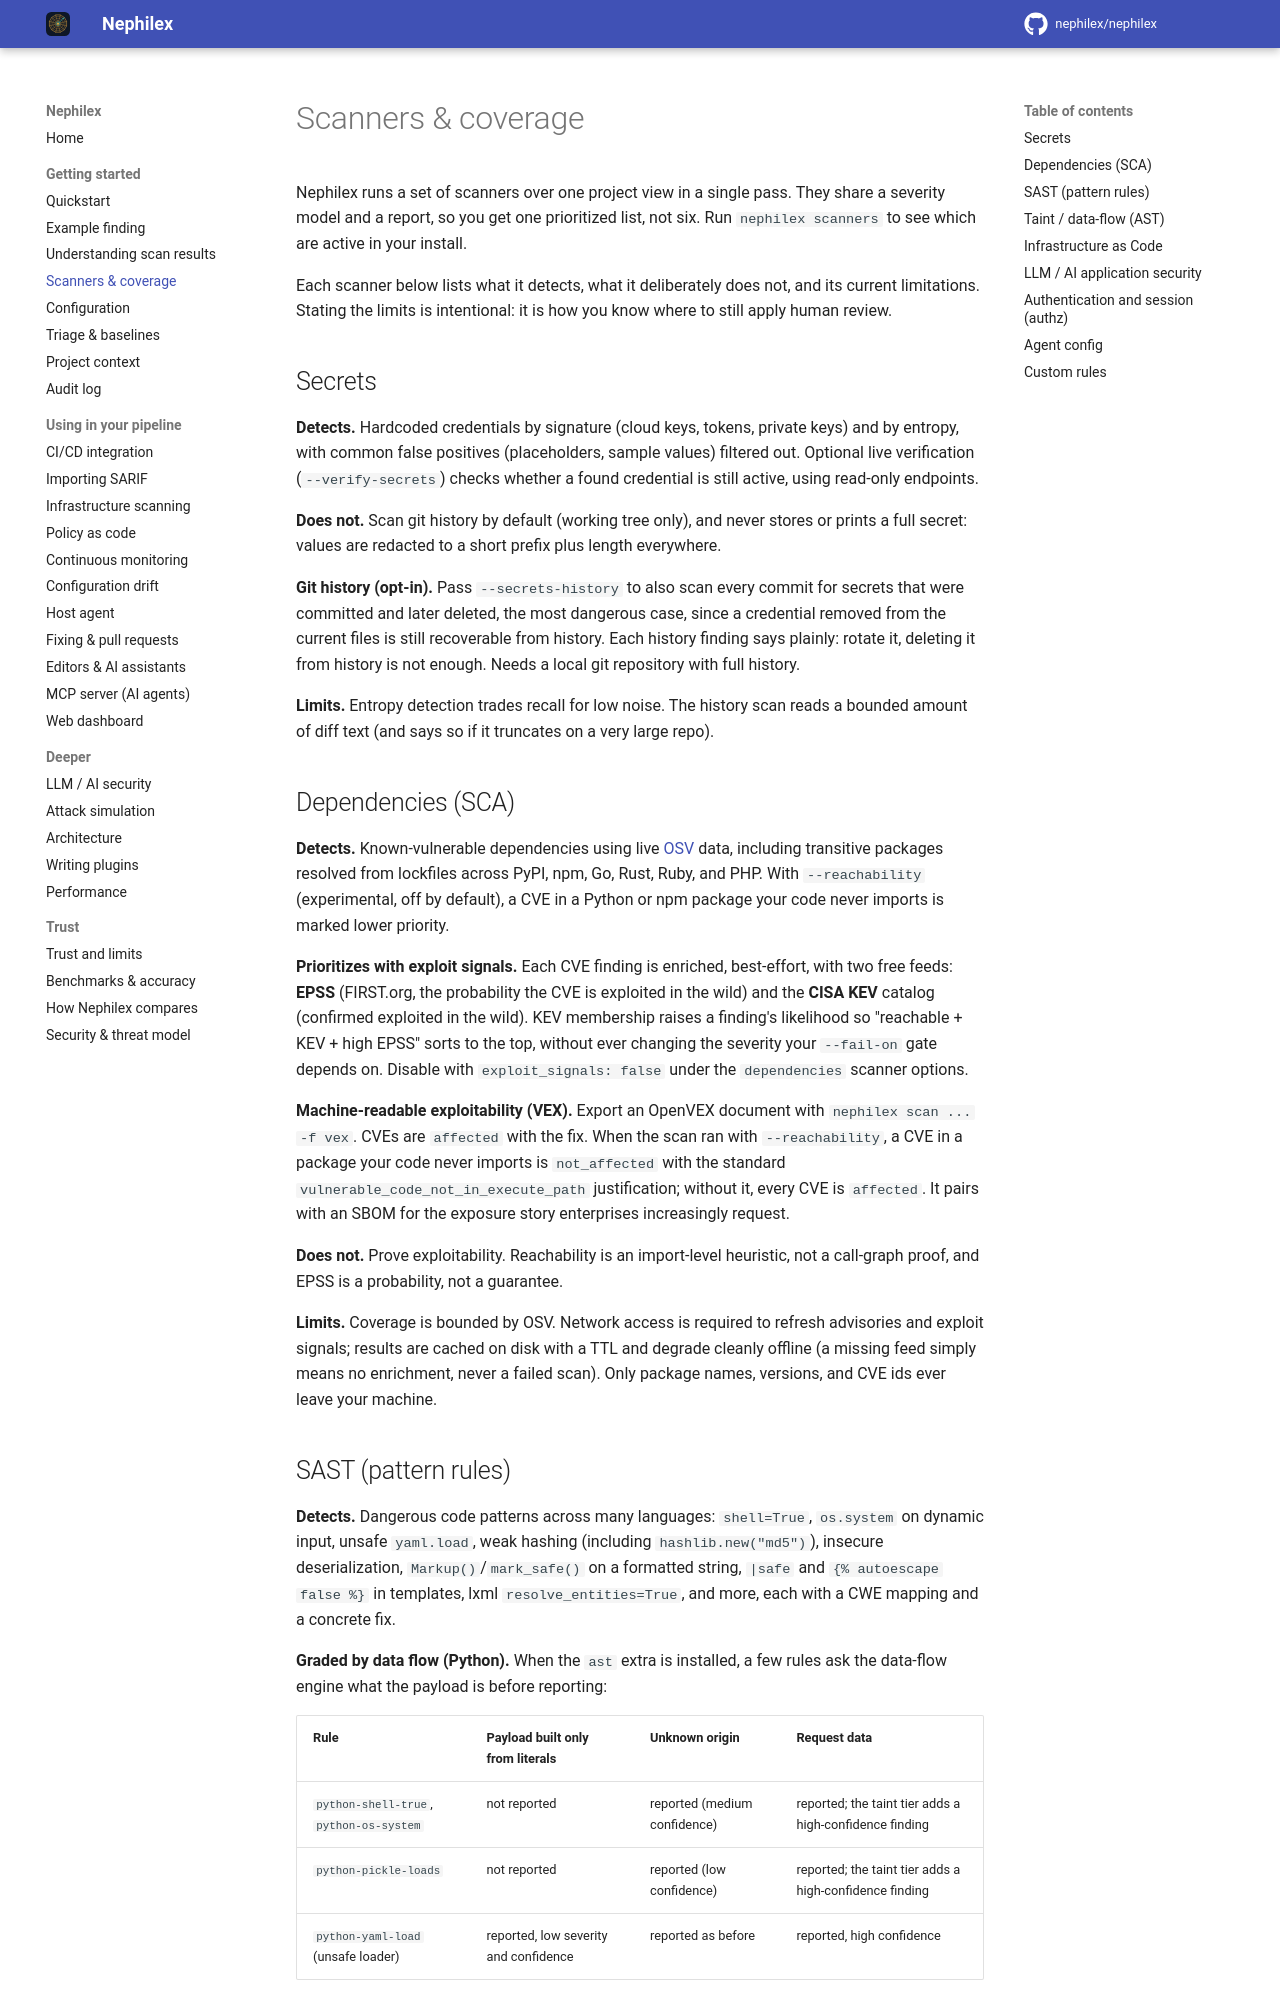

repository: Argus-CodeSecurity/Argus-appsec · page: scanners/index.html · generator: mkdocs

# Scanners & coverage

Nephilex runs a set of scanners over one project view in a single pass. They share a
severity model and a report, so you get one prioritized list, not six. Run
`nephilex scanners` to see which are active in your install.

Each scanner below lists what it detects, what it deliberately does not, and its
current limitations. Stating the limits is intentional: it is how you know where
to still apply human review.

## Secrets

**Detects.** Hardcoded credentials by signature (cloud keys, tokens, private
keys) and by entropy, with common false positives (placeholders, sample values)
filtered out. Optional live verification (`--verify-secrets`) checks whether a
found credential is still active, using read-only endpoints.

**Does not.** Scan git history by default (working tree only), and never stores or
prints a full secret: values are redacted to a short prefix plus length
everywhere.

**Git history (opt-in).** Pass `--secrets-history` to also scan every commit for
secrets that were committed and later deleted, the most dangerous case, since a
credential removed from the current files is still recoverable from history. Each
history finding says plainly: rotate it, deleting it from history is not enough.
Needs a local git repository with full history.

**Limits.** Entropy detection trades recall for low noise. The history scan reads
a bounded amount of diff text (and says so if it truncates on a very large repo).

## Dependencies (SCA)

**Detects.** Known-vulnerable dependencies using live [OSV](https://osv.dev)
data, including transitive packages resolved from lockfiles across PyPI, npm, Go,
Rust, Ruby, and PHP. With `--reachability` (experimental, off by default), a CVE
in a Python or npm package your code never imports is marked lower priority.

**Prioritizes with exploit signals.** Each CVE finding is enriched, best-effort,
with two free feeds: **EPSS** (FIRST.org, the probability the CVE is exploited in
the wild) and the **CISA KEV** catalog (confirmed exploited in the wild). KEV
membership raises a finding's likelihood so "reachable + KEV + high EPSS" sorts to
the top, without ever changing the severity your `--fail-on` gate depends on.
Disable with `exploit_signals: false` under the `dependencies` scanner options.

**Machine-readable exploitability (VEX).** Export an OpenVEX document with
`nephilex scan ... -f vex`. CVEs are `affected` with the fix. When the scan ran with
`--reachability`, a CVE in a package your code never imports is `not_affected`
with the standard `vulnerable_code_not_in_execute_path` justification; without it,
every CVE is `affected`. It pairs with an SBOM for the exposure story enterprises
increasingly request.

**Does not.** Prove exploitability. Reachability is an import-level heuristic, not
a call-graph proof, and EPSS is a probability, not a guarantee.

**Limits.** Coverage is bounded by OSV. Network access is required to refresh
advisories and exploit signals; results are cached on disk with a TTL and degrade
cleanly offline (a missing feed simply means no enrichment, never a failed scan).
Only package names, versions, and CVE ids ever leave your machine.
